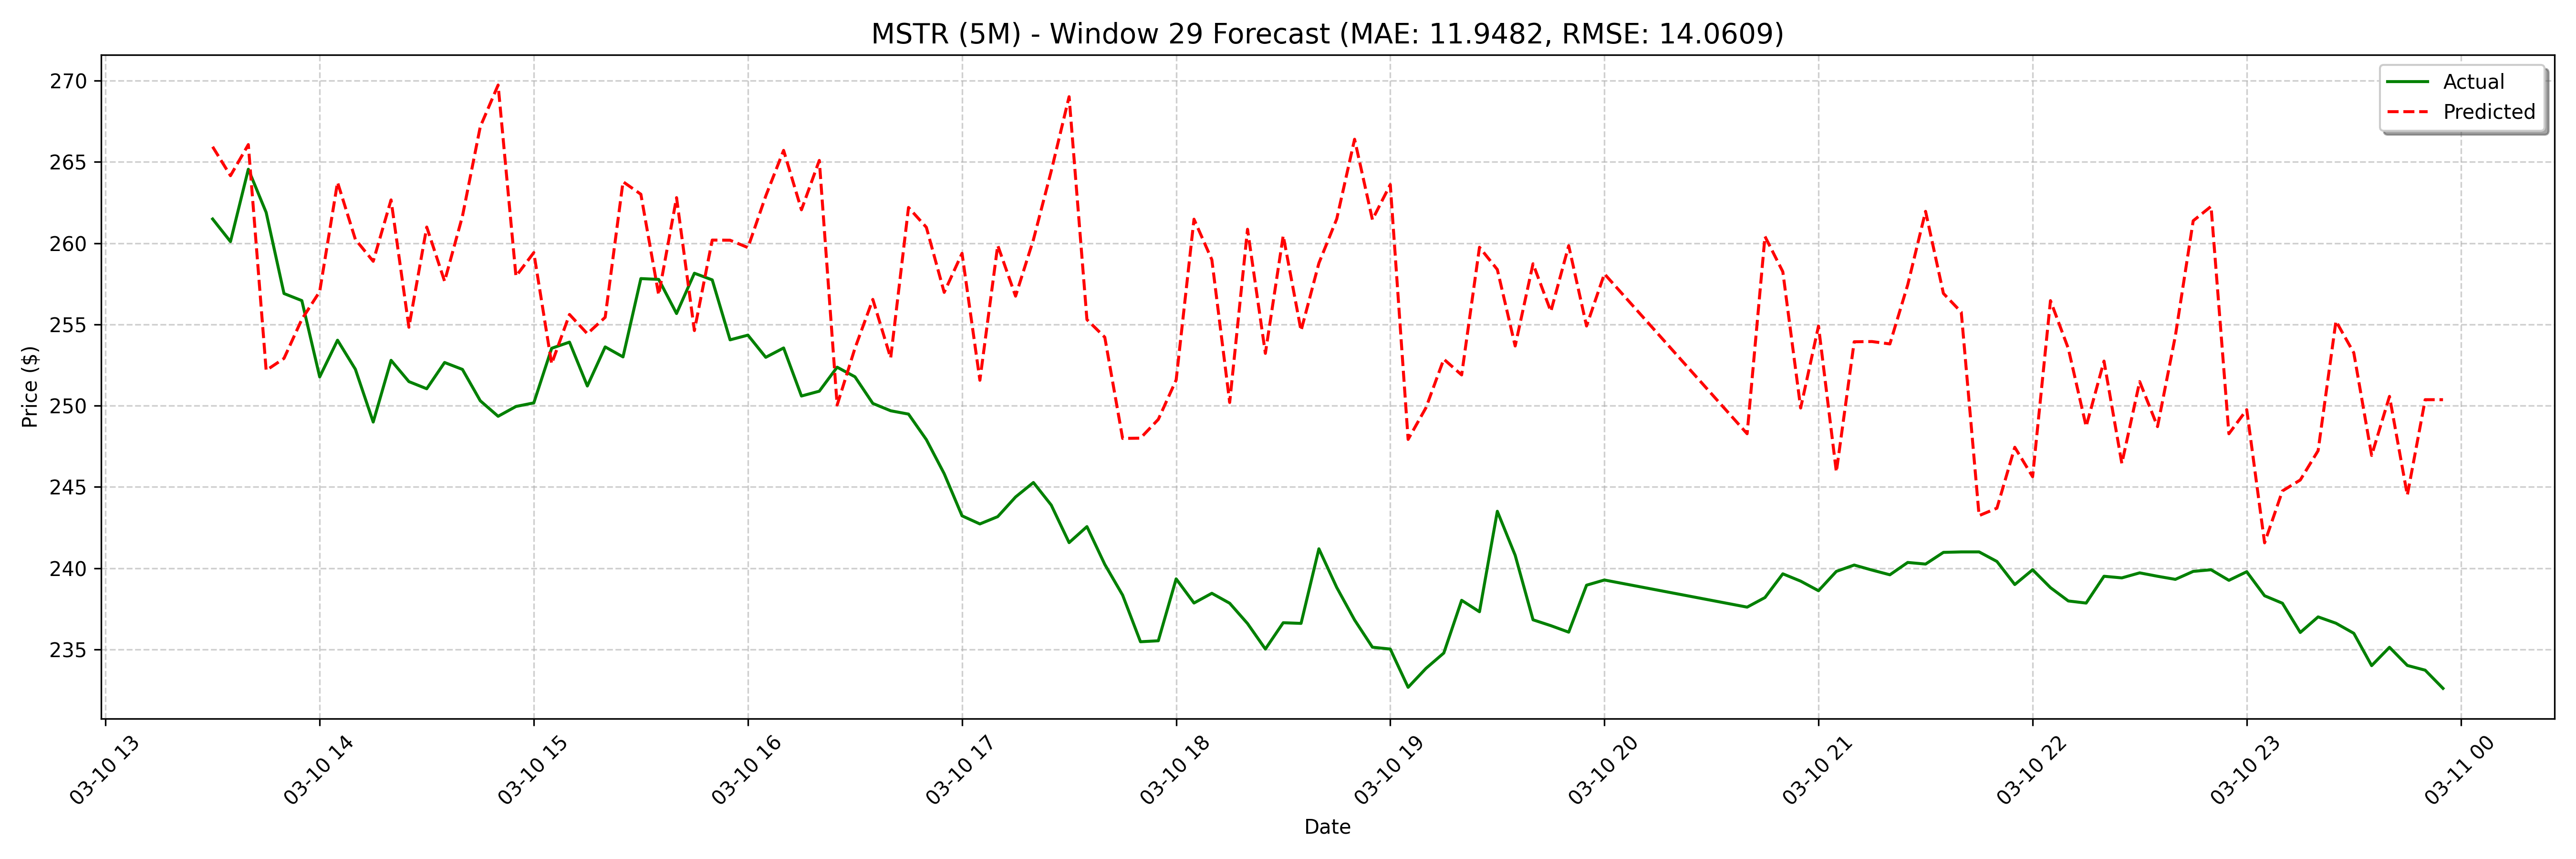

Source data for this figure (header and first rows):
date, actual, forecast
2025-03-10 13:30:00, 261.5, 265.9
2025-03-10 13:35:00, 260.1, 264.2
2025-03-10 13:40:00, 264.5, 266.1
2025-03-10 13:45:00, 261.9, 252.2
2025-03-10 13:50:00, 256.9, 252.9
2025-03-10 13:55:00, 256.5, 255.3
2025-03-10 14:00:00, 251.8, 257
2025-03-10 14:05:00, 254, 263.7
2025-03-10 14:10:00, 252.2, 260.2
2025-03-10 14:15:00, 249, 258.9
2025-03-10 14:20:00, 252.8, 262.7
2025-03-10 14:25:00, 251.5, 254.8
2025-03-10 14:30:00, 251, 261
2025-03-10 14:35:00, 252.7, 257.7
2025-03-10 14:40:00, 252.2, 261.7
2025-03-10 14:45:00, 250.3, 267.2
2025-03-10 14:50:00, 249.3, 269.7
2025-03-10 14:55:00, 249.9, 258
2025-03-10 15:00:00, 250.2, 259.4
2025-03-10 15:05:00, 253.5, 252.6
2025-03-10 15:10:00, 253.9, 255.6
2025-03-10 15:15:00, 251.2, 254.4
2025-03-10 15:20:00, 253.6, 255.4
2025-03-10 15:25:00, 253.0, 263.8
2025-03-10 15:30:00, 257.8, 263
2025-03-10 15:35:00, 257.8, 256.8
2025-03-10 15:40:00, 255.7, 262.8
2025-03-10 15:45:00, 258.1, 254.6
2025-03-10 15:50:00, 257.7, 260.2
2025-03-10 15:55:00, 254.1, 260.2
2025-03-10 16:00:00, 254.3, 259.7
2025-03-10 16:05:00, 253, 262.9
2025-03-10 16:10:00, 253.6, 265.7
2025-03-10 16:15:00, 250.6, 262.1
2025-03-10 16:20:00, 250.9, 265.1
2025-03-10 16:25:00, 252.4, 250
2025-03-10 16:30:00, 251.8, 253.5
2025-03-10 16:35:00, 250.1, 256.5
2025-03-10 16:40:00, 249.7, 252.9
2025-03-10 16:45:00, 249.5, 262.2
2025-03-10 16:50:00, 247.9, 261
2025-03-10 16:55:00, 245.8, 257
2025-03-10 17:00:00, 243.2, 259.4
2025-03-10 17:05:00, 242.7, 251.6
2025-03-10 17:10:00, 243.2, 259.9
2025-03-10 17:15:00, 244.4, 256.7
2025-03-10 17:20:00, 245.3, 260.2
2025-03-10 17:25:00, 243.9, 264.4
2025-03-10 17:30:00, 241.6, 269
2025-03-10 17:35:00, 242.6, 255.3
2025-03-10 17:40:00, 240.2, 254.2
2025-03-10 17:45:00, 238.3, 248
2025-03-10 17:50:00, 235.5, 248
2025-03-10 17:55:00, 235.5, 249.2
2025-03-10 18:00:00, 239.3, 251.6
2025-03-10 18:05:00, 237.9, 261.5
2025-03-10 18:10:00, 238.5, 259
2025-03-10 18:15:00, 237.8, 250.2
2025-03-10 18:20:00, 236.6, 260.9
2025-03-10 18:25:00, 235, 253.2
... 68 more rows
